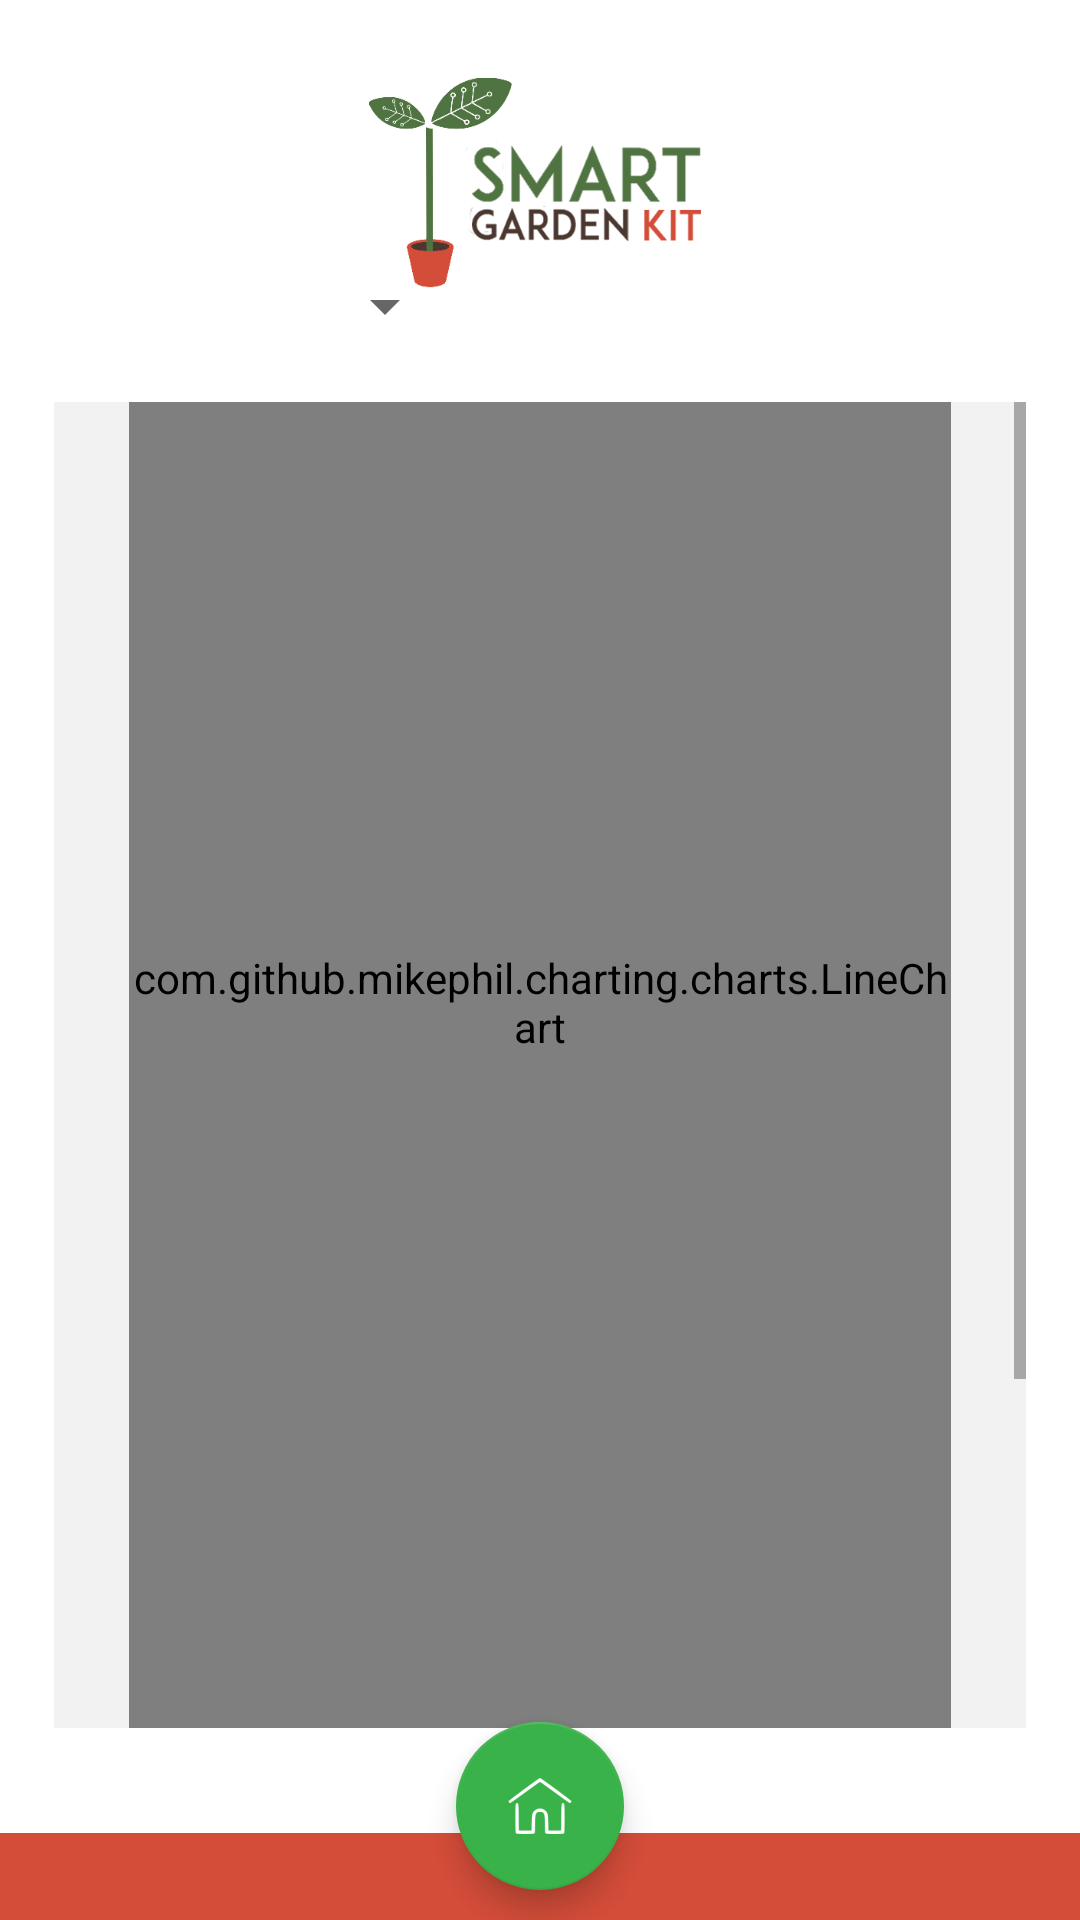

Write the Android layout XML for this screen, with the resource values it uses.
<!-- AndroidManifest.xml: application theme AppTheme -->
<!-- res/layout/graphs.xml -->
<?xml version="1.0" encoding="utf-8"?>
<android.support.constraint.ConstraintLayout xmlns:android="http://schemas.android.com/apk/res/android"
    xmlns:app="http://schemas.android.com/apk/res-auto"
    xmlns:tools="http://schemas.android.com/tools"
    android:layout_width="match_parent"
    android:layout_height="match_parent"
    android:background="#FFFFFF"
    tools:context=".Activity.Graphs">

    <android.support.constraint.Guideline
        android:id="@+id/guideline2"
        android:layout_width="wrap_content"
        android:layout_height="wrap_content"
        android:orientation="vertical"
        app:layout_constraintGuide_percent="0.05" />

    <android.support.constraint.Guideline
        android:id="@+id/guideline9"
        android:layout_width="wrap_content"
        android:layout_height="wrap_content"
        android:orientation="vertical"
        app:layout_constraintGuide_percent="0.5" />

    <android.support.constraint.Guideline
        android:id="@+id/guideline3"
        android:layout_width="wrap_content"
        android:layout_height="wrap_content"
        android:orientation="vertical"
        app:layout_constraintGuide_percent="0.95" />

    <android.support.constraint.Guideline
        android:id="@+id/guideline5"
        android:layout_width="wrap_content"
        android:layout_height="wrap_content"
        android:orientation="horizontal"
        app:layout_constraintGuide_percent="0.15" />

    <android.support.constraint.Guideline
        android:id="@+id/guideline"
        android:layout_width="wrap_content"
        android:layout_height="wrap_content"
        android:orientation="horizontal"
        app:layout_constraintGuide_percent="0.2" />

    <android.support.constraint.Guideline
        android:id="@+id/guideline6"
        android:layout_width="wrap_content"
        android:layout_height="wrap_content"
        android:orientation="horizontal"
        app:layout_constraintGuide_percent="0.90" />

    <android.support.constraint.Guideline
        android:id="@+id/guideline7"
        android:layout_width="wrap_content"
        android:layout_height="wrap_content"
        android:orientation="horizontal"
        app:layout_constraintGuide_percent="0.95" />

    <ImageView
        android:id="@+id/img_logo"
        android:layout_width="155dp"
        android:layout_height="70dp"
        android:layout_marginStart="8dp"
        android:layout_marginLeft="8dp"
        android:layout_marginEnd="8dp"
        android:layout_marginRight="8dp"
        app:layout_constraintBottom_toTopOf="@+id/guideline5"
        app:layout_constraintEnd_toStartOf="@+id/guideline3"
        app:layout_constraintStart_toStartOf="@+id/guideline2"
        app:srcCompat="@drawable/logov2" />

    <LinearLayout
        android:id="@+id/linearLayout"
        android:layout_width="0dp"
        android:layout_height="wrap_content"
        android:gravity="center_horizontal"
        android:orientation="horizontal"
        app:layout_constraintBottom_toTopOf="@+id/guideline"
        app:layout_constraintEnd_toEndOf="parent"
        app:layout_constraintStart_toStartOf="parent"
        app:layout_constraintTop_toBottomOf="@+id/img_logo">

        <Spinner
            android:id="@+id/spn_choose"
            android:layout_width="wrap_content"
            android:layout_height="wrap_content"
            android:layout_marginRight="10dp"
            android:paddingVertical="10dp"
            android:textAlignment="center" />

        <ImageButton
            android:id="@+id/btn_date_from"
            android:layout_width="wrap_content"
            android:layout_height="wrap_content"
            android:layout_marginRight="10dp"
            android:background="#FFF"
            android:paddingVertical="10dp"
            android:src="@drawable/ic_date_to"
            android:visibility="invisible" />

        <ImageButton
            android:id="@+id/btn_date_to"
            android:layout_width="wrap_content"
            android:layout_height="wrap_content"
            android:layout_marginRight="10dp"
            android:background="#FFF"
            android:paddingVertical="10dp"
            android:src="@drawable/ic_date_from"
            android:visibility="invisible" />

        <ImageButton
            android:id="@+id/btn_send"
            android:layout_width="wrap_content"
            android:layout_height="wrap_content"
            android:layout_marginLeft="25dp"
            android:background="#FFF"
            android:paddingVertical="10dp"
            android:src="@drawable/ic_send" />

    </LinearLayout>

    <ScrollView
        android:layout_width="0dp"
        android:layout_height="0dp"
        android:background="#f2f2f2"
        app:layout_constraintBottom_toTopOf="@+id/guideline6"
        app:layout_constraintEnd_toStartOf="@+id/guideline3"
        app:layout_constraintStart_toStartOf="@+id/guideline2"
        app:layout_constraintTop_toBottomOf="@+id/linearLayout">

        <LinearLayout
            android:layout_width="match_parent"
            android:layout_height="wrap_content"
            android:orientation="vertical">

            <com.github.mikephil.charting.charts.LineChart
                android:id="@+id/graphWet"
                android:layout_width="match_parent"
                android:layout_height="400dp"
                android:layout_gravity="center"
                android:layout_marginLeft="@dimen/horizontal"
                android:layout_marginRight="@dimen/horizontal"
                android:orientation="vertical" />

            <com.github.mikephil.charting.charts.LineChart
                android:id="@+id/graphPh"
                android:layout_width="match_parent"
                android:layout_height="200dp"
                android:layout_gravity="center"
                android:layout_marginLeft="@dimen/horizontal"
                android:layout_marginRight="@dimen/horizontal"
                android:orientation="vertical" />
        </LinearLayout>

    </ScrollView>

    <TextView
        android:id="@+id/footer"
        android:layout_width="match_parent"
        android:layout_height="wrap_content"
        android:background="@color/colorPrimary"
        android:gravity="center_horizontal"
        android:padding="5dp"
        android:textColor="#FFF"
        app:layout_constraintBottom_toBottomOf="parent"
        app:layout_constraintEnd_toEndOf="parent"
        app:layout_constraintHorizontal_bias="0.0"
        app:layout_constraintStart_toStartOf="parent"
        app:layout_constraintTop_toTopOf="@+id/guideline7"
        app:layout_constraintVertical_bias="1.0" />

    <android.support.design.widget.FloatingActionButton
        android:id="@+id/btn_home"
        android:layout_width="wrap_content"
        android:layout_height="wrap_content"
        android:layout_marginStart="8dp"
        android:layout_marginLeft="8dp"
        android:layout_marginEnd="8dp"
        android:layout_marginRight="8dp"
        android:layout_marginBottom="10dp"
        android:clickable="true"
        app:layout_constraintBottom_toBottomOf="parent"
        app:layout_constraintEnd_toStartOf="@+id/guideline3"
        app:layout_constraintStart_toStartOf="@+id/guideline2"
        app:srcCompat="@mipmap/img_home" />

</android.support.constraint.ConstraintLayout>
<!-- resources referenced by this layout -->
<resources>
  <color name="colorPrimary">#D44D39</color>
  <dimen name="horizontal">25dp</dimen>
  <!-- drawable ic_date_from: png bitmap (drawable-hdpi, 304 bytes) -->
  <!-- drawable ic_date_to: png bitmap (drawable-hdpi, 284 bytes) -->
  <!-- drawable logov2: png bitmap (drawable, 34950 bytes) -->
  <!-- mipmap img_home: png bitmap (mipmap-hdpi, 1545 bytes) -->
  <style name="AppTheme" parent="Base.Theme.AppCompat.Light.DarkActionBar">
          
          <item name="colorPrimary">@color/colorPrimary</item>
          <item name="colorPrimaryDark">@color/colorPrimaryDark</item>
          <item name="colorAccent">@color/colorAccent</item>
      </style>
  <color name="colorPrimaryDark">#EB333E</color>
  <color name="colorAccent">#3AB24A</color>
</resources>
